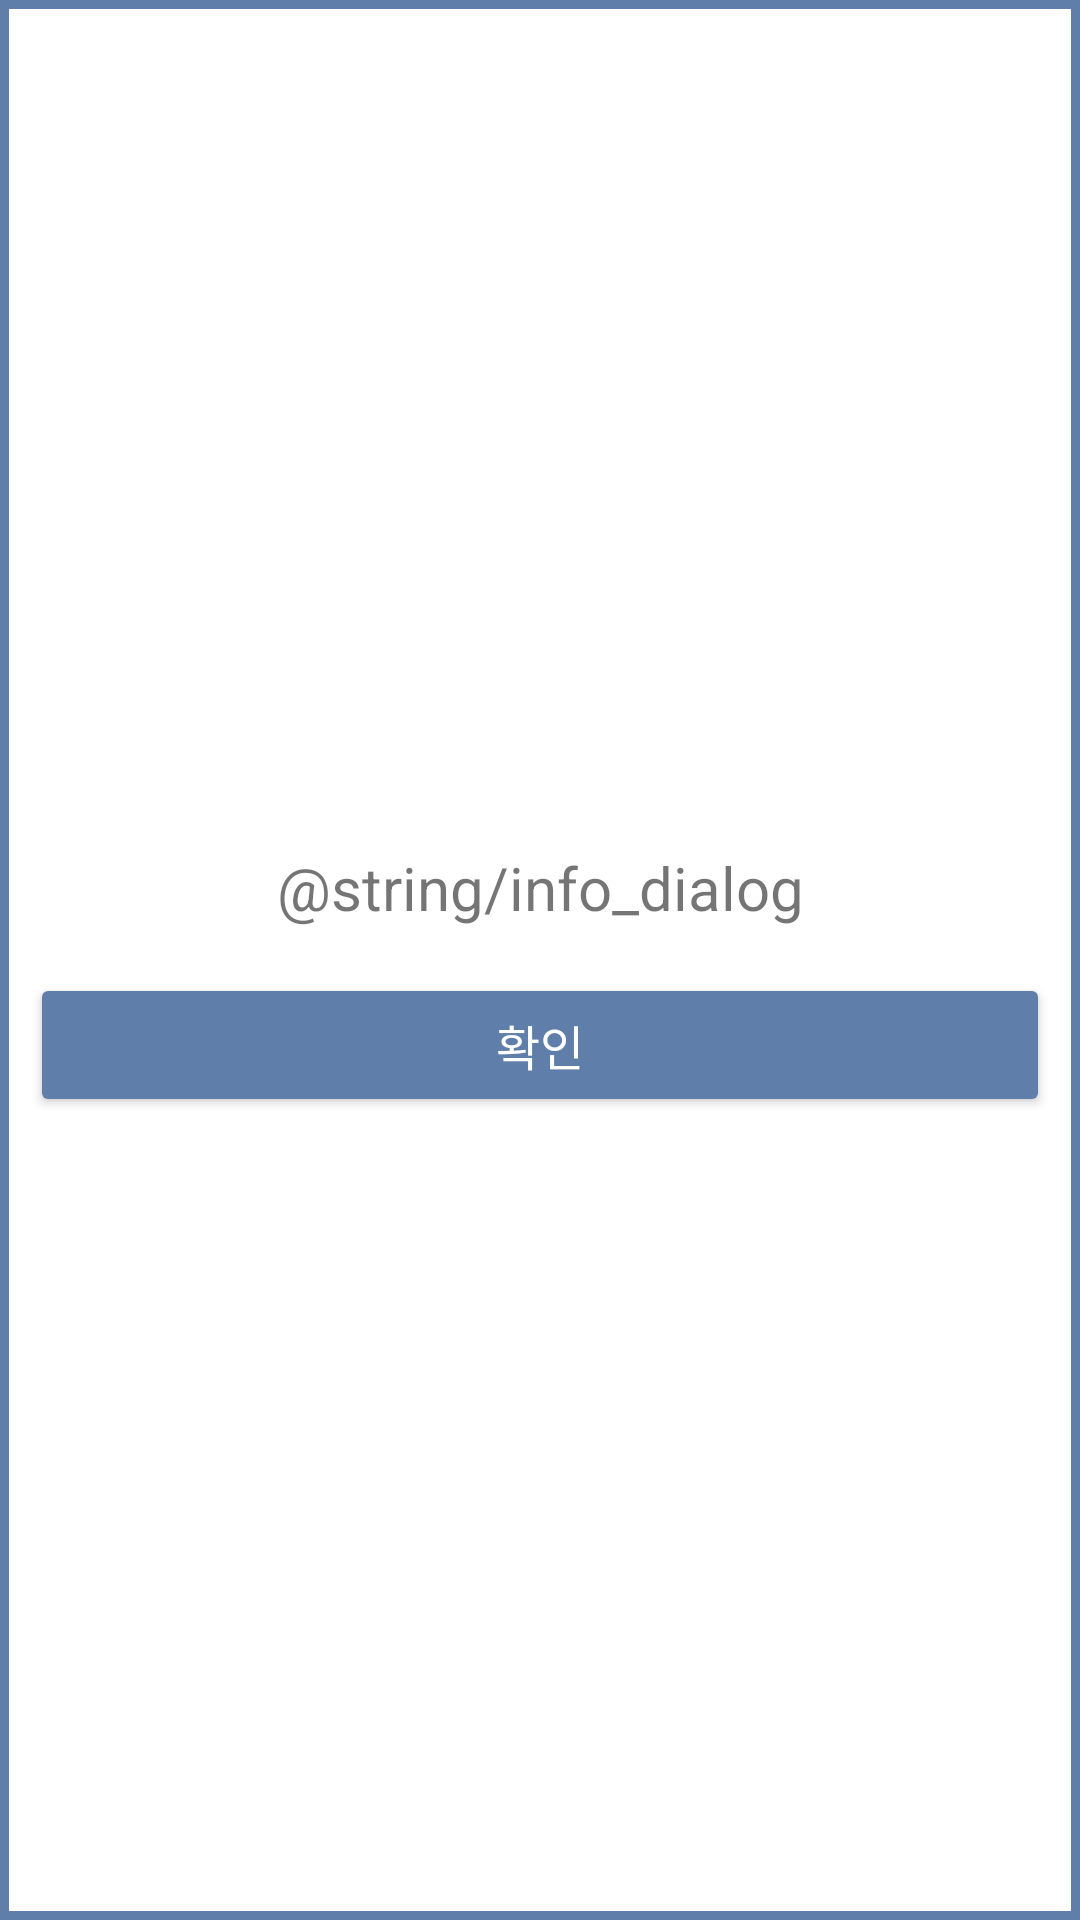

Android layout source for this screen:
<!-- AndroidManifest.xml: application theme Theme.Clickable -->
<!-- res/layout/info_dialog.xml -->
<?xml version="1.0" encoding="utf-8"?>
<LinearLayout xmlns:android="http://schemas.android.com/apk/res/android"
    android:layout_width="match_parent"
    android:layout_height="match_parent"
    android:padding="10dp"
    android:layout_gravity="center"
    android:gravity="center"
    android:background="@drawable/dialog_background"
    android:orientation="vertical">

    <LinearLayout
        android:layout_width="match_parent"
        android:layout_height="wrap_content"
        android:orientation="vertical">

        <TextView
            android:layout_width="match_parent"
            android:layout_height="wrap_content"
            android:padding="15dp"
            android:textSize="20dp"
            android:gravity="center_horizontal"
            android:text="@string/info_dialog" />

        <LinearLayout
            android:layout_width="match_parent"
            android:layout_height="wrap_content">

            
            
            
            
            
            
            

            <Button
                android:id="@+id/btn_dialog_ok"
                android:layout_width="0dp"
                android:layout_height="wrap_content"
                android:layout_weight="1"
                android:textSize="16dp"
                android:backgroundTint="@color/main_color"
                android:textColor="@color/white"
                android:text="확인" />
        </LinearLayout>

    </LinearLayout>

</LinearLayout>
<!-- resources referenced by this layout -->
<resources>
  <color name="main_color">#607EAA</color>
  <color name="white">#FFFFFFFF</color>
  <!-- drawable dialog_background (drawable) -->
  <?xml version="1.0" encoding="utf-8"?>
  <layer-list xmlns:android="http://schemas.android.com/apk/res/android">
      <item>
          <shape android:shape="rectangle" >
              <stroke
                  android:width="3dp"
                  android:color="@color/main_color" />	
  
              <solid android:color="#FFFFFF" />	
          </shape>
      </item>
  
  </layer-list>
  <style name="Theme.Clickable" parent="Theme.MaterialComponents.DayNight.NoActionBar">
          
          <item name="colorPrimary">@color/purple_500</item>
          <item name="colorPrimaryVariant">@color/purple_700</item>
          <item name="colorOnPrimary">@color/white</item>
          
          <item name="colorSecondary">@color/teal_200</item>
          <item name="colorSecondaryVariant">@color/teal_700</item>
          <item name="colorOnSecondary">@color/black</item>
          
          <item name="android:statusBarColor">?attr/colorPrimaryVariant</item>
          
      </style>
  <color name="purple_500">#FF6200EE</color>
  <color name="purple_700">#FF3700B3</color>
  <color name="teal_200">#FF03DAC5</color>
  <color name="teal_700">#FF018786</color>
  <color name="black">#FF000000</color>
</resources>
